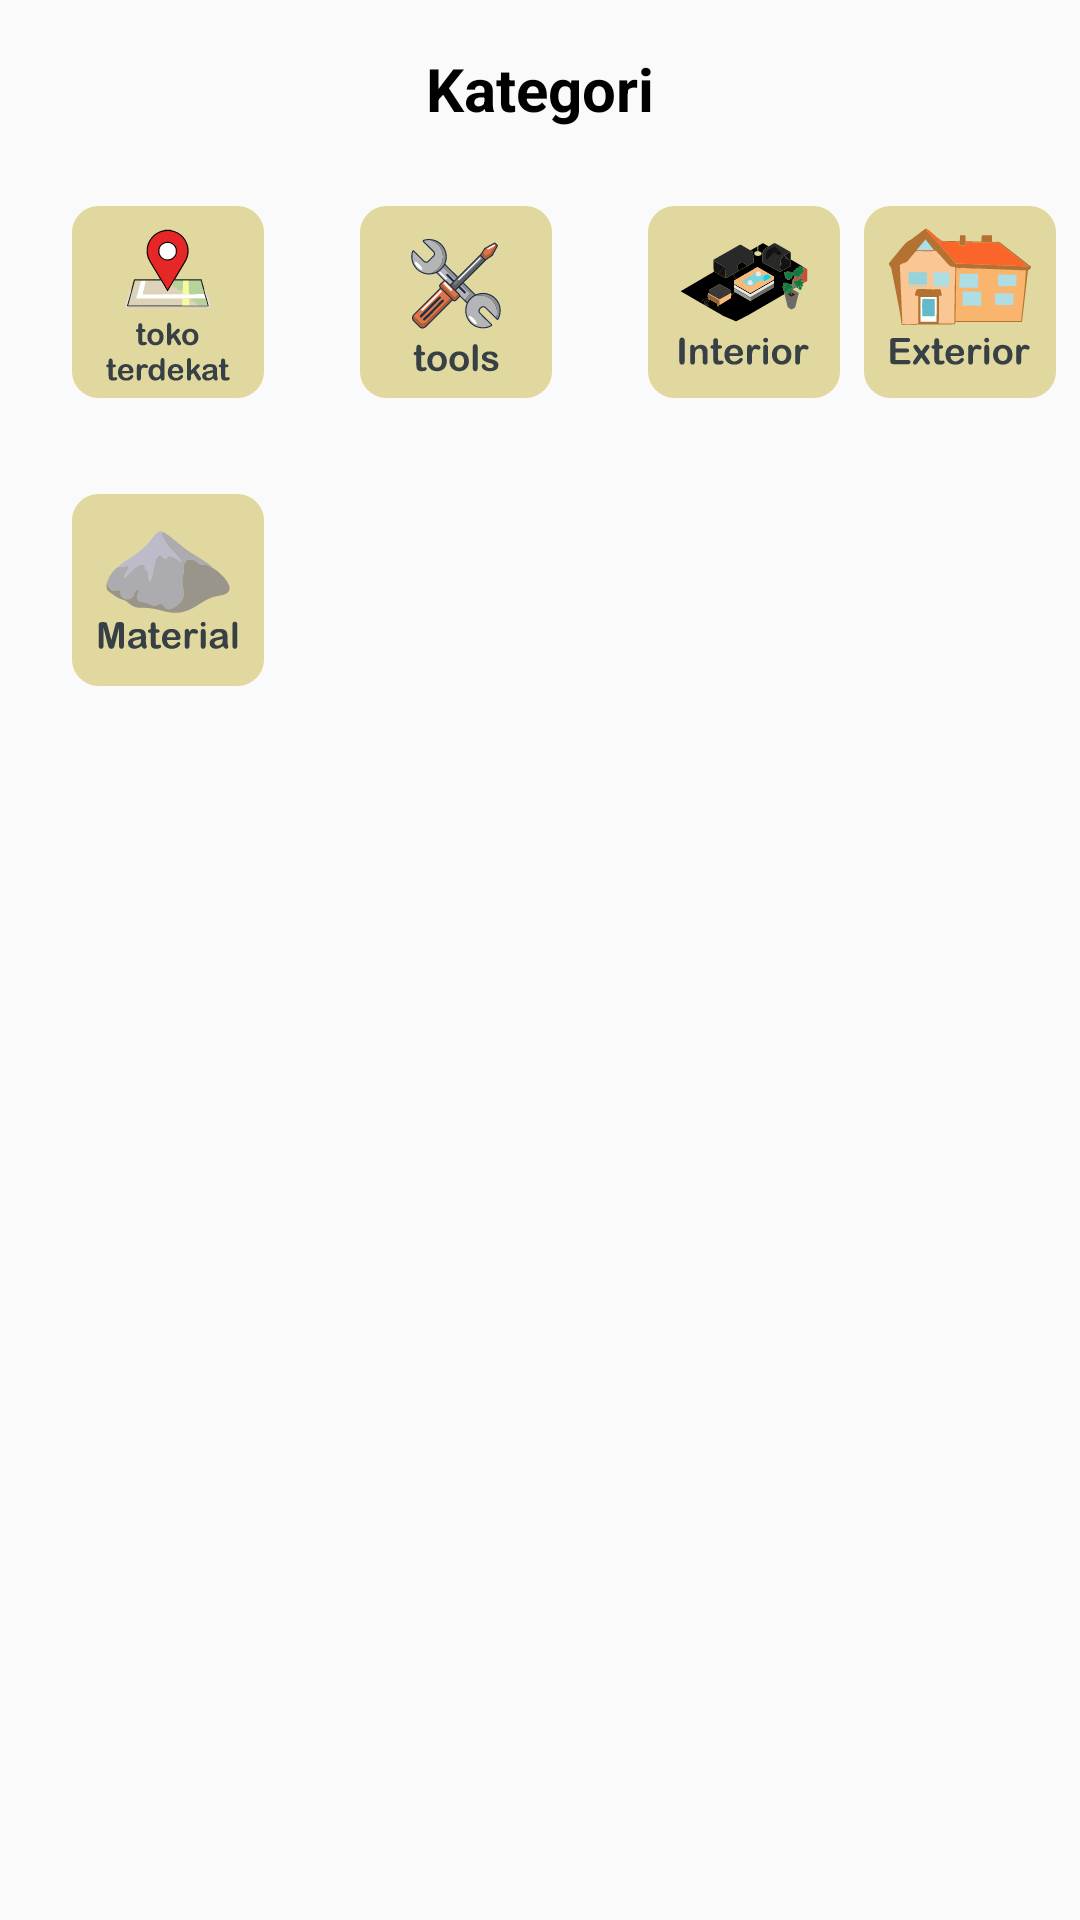

Android layout source for this screen:
<!-- AndroidManifest.xml: application theme AppTheme -->
<!-- res/layout/activity_all_category.xml -->
<?xml version="1.0" encoding="utf-8"?>
<androidx.constraintlayout.widget.ConstraintLayout xmlns:android="http://schemas.android.com/apk/res/android"
    xmlns:app="http://schemas.android.com/apk/res-auto"
    xmlns:tools="http://schemas.android.com/tools"
    android:layout_width="match_parent"
    android:layout_height="match_parent"
    tools:context=".AllCategory">


    <TextView
        android:id="@+id/textView6"
        android:layout_width="wrap_content"
        android:layout_height="wrap_content"
        android:layout_marginTop="16dp"
        android:fontFamily="sans-serif"
        android:text="Kategori"
        android:textSize="20dp"
        android:textStyle="bold"
        android:textColor="@android:color/background_dark"
        app:layout_constraintEnd_toEndOf="parent"
        app:layout_constraintStart_toStartOf="parent"
        app:layout_constraintTop_toTopOf="parent" />

    <Button
        android:id="@+id/button3"
        android:layout_width="30dp"
        android:layout_height="30dp"
        android:layout_marginStart="16dp"
        android:background="@drawable/ic_baseline_arrow_back_24"
        app:layout_constraintBottom_toBottomOf="@+id/textView6"
        app:layout_constraintStart_toStartOf="parent"
        android:onClick="pindah"
        app:layout_constraintTop_toTopOf="@+id/textView6" />

    <Button
        android:id="@+id/button4"
        android:layout_width="64dp"
        android:layout_height="64dp"
        android:layout_marginStart="24dp"
        android:layout_marginTop="24dp"
        android:onClick="map"
        android:background="@drawable/ic_home_terdekat"
        app:layout_constraintStart_toStartOf="parent"
        app:layout_constraintTop_toBottomOf="@+id/button3" />

    <Button
        android:id="@+id/button5"
        android:layout_width="64dp"
        android:layout_height="64dp"
        android:layout_marginStart="32dp"
        android:background="@drawable/ic_home_tools"
        app:layout_constraintBottom_toBottomOf="@+id/button4"
        app:layout_constraintStart_toEndOf="@+id/button4"
        app:layout_constraintTop_toTopOf="@+id/button4" />

    <Button
        android:id="@+id/button6"
        android:layout_width="64dp"
        android:layout_height="64dp"
        android:layout_marginStart="32dp"
        android:background="@drawable/ic_home_interior"
        app:layout_constraintBottom_toBottomOf="@+id/button5"
        app:layout_constraintStart_toEndOf="@+id/button5"
        app:layout_constraintTop_toTopOf="@+id/button5" />

    <Button
        android:id="@+id/button7"
        android:layout_width="64dp"
        android:layout_height="64dp"
        android:background="@drawable/ic_home_eksterior"
        app:layout_constraintBottom_toBottomOf="@+id/button6"
        app:layout_constraintEnd_toEndOf="parent"
        app:layout_constraintStart_toEndOf="@+id/button6"
        app:layout_constraintTop_toTopOf="@+id/button6" />

    <Button
        android:id="@+id/button8"
        android:layout_width="64dp"
        android:layout_height="64dp"
        android:layout_marginStart="24dp"
        android:layout_marginTop="32dp"
        android:background="@drawable/ic_home_material"
        app:layout_constraintStart_toStartOf="parent"
        app:layout_constraintTop_toBottomOf="@+id/button4" />

</androidx.constraintlayout.widget.ConstraintLayout>
<!-- resources referenced by this layout -->
<resources>
  <!-- drawable ic_home_eksterior: vector/xml drawable (drawable, 7577 chars, omitted) -->
  <!-- drawable ic_home_interior: vector/xml drawable (drawable, 21227 chars, omitted) -->
  <!-- drawable ic_home_material: vector/xml drawable (drawable, 6607 chars, omitted) -->
  <!-- drawable ic_home_terdekat: vector/xml drawable (drawable, 11178 chars, omitted) -->
  <!-- drawable ic_home_tools: vector/xml drawable (drawable, 12012 chars, omitted) -->
  <style name="AppTheme" parent="Theme.AppCompat.Light.NoActionBar">
          
          <item name="colorPrimary">@color/colorPrimary</item>
          <item name="colorPrimaryDark">#25000000</item>
          <item name="colorAccent">@color/colorAccent</item>
      </style>
  <color name="colorPrimary">#FF9800</color>
  <color name="colorAccent">#FFFFFF</color>
</resources>
